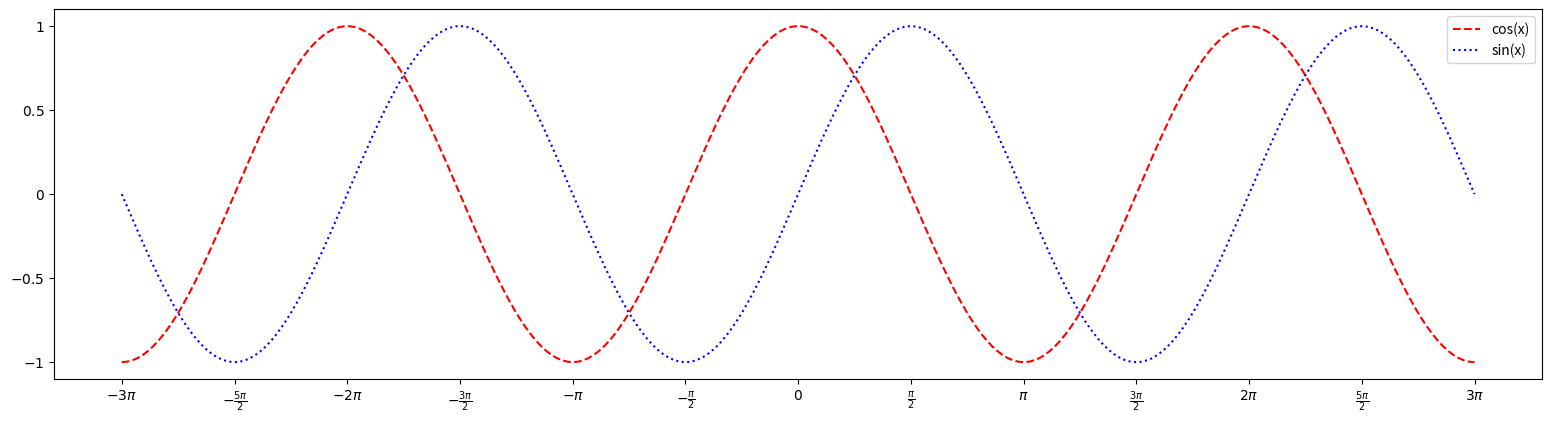

Reproduce this figure in Python.
import numpy as np
import matplotlib.pyplot as plt

X = np.linspace(-3*np.pi, 3*np.pi, 256, endpoint=True)
C,S = np.cos(X), np.sin(X)

plt.figure(figsize=(19.2, 4.8))

plt.plot(X,C, color="red", linestyle="--", label="cos(x)")
plt.plot(X,S, color="blue", linestyle=":", label="sin(x)")

xticks=[-3*np.pi, -2.5*np.pi, -2*np.pi, -1.5*np.pi, -np.pi, -0.5*np.pi, 0,
        0.5*np.pi, np.pi, 1.5*np.pi, 2*np.pi, 2.5*np.pi, 3*np.pi]
xlabels=[r'$-3\pi$', r'$-\frac{5\pi}{2}$', r'$-2\pi$', r'$-\frac{3\pi}{2}$', r'$-\pi$', r'$-\frac{\pi}{2}$', r'$0$',
    r'$\frac{\pi}{2}$', r'$\pi$', r'$\frac{3\pi}{2}$', r'$2\pi$', r'$\frac{5\pi}{2}$', r'$3\pi$']

plt.xticks(xticks, xlabels)

plt.yticks(
    ticks=[-1, -0.5, 0, 0.5, 1],
    labels=[r'$-1$', r'$-0.5$', r'$0$', r'$0.5$', r'$1$']
)


plt.legend(loc="upper right")
plt.show()

#monke